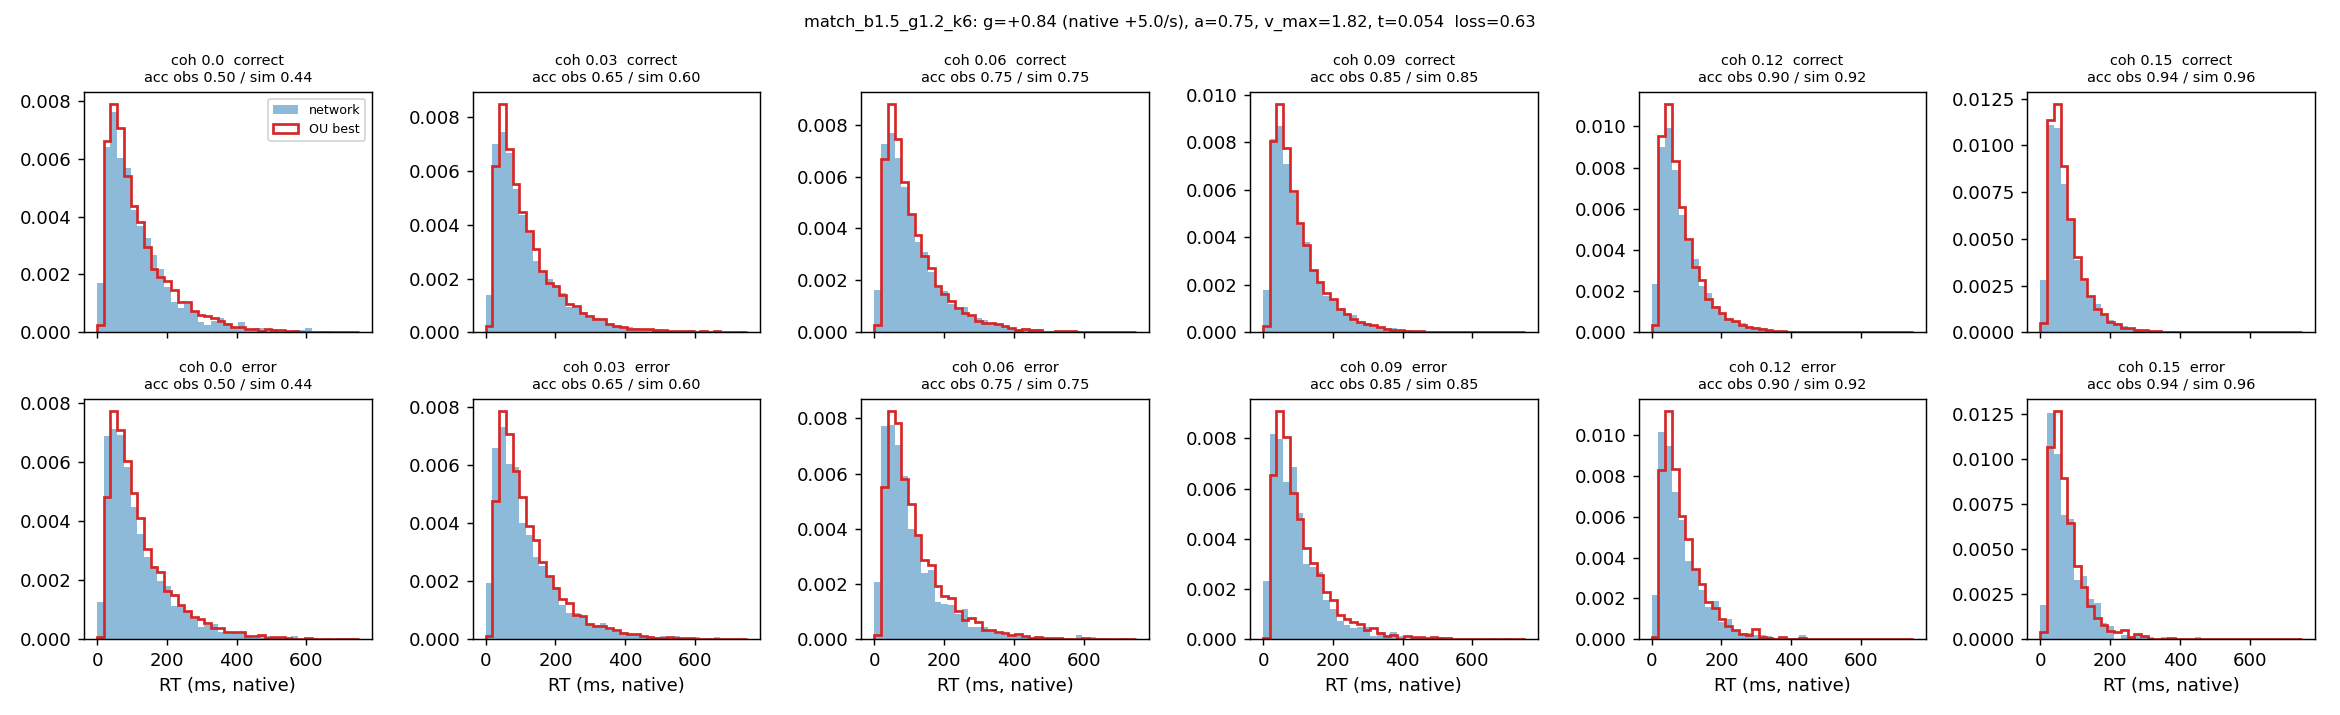

Data behind this chart, as committed beside it:
coherence, n, acc_obs, acc_sim, omit_obs, omit_sim, qc10_obs, qc30_obs, qc50_obs, qc70_obs, qc90_obs, qc10_sim, qc30_sim, qc50_sim, qc70_sim, qc90_sim, qe50_obs, qe50_sim
0.0, 3633, 0.5, 0.443, 0.001, 0.0, 30.0, 57.0, 92.0, 139.0, 246.3, 34.6, 59.69, 91.6, 141, 250.8, 90.0, 97.02
0.03, 7240, 0.649, 0.604, 0.001, 0.001, 31.0, 57.0, 89.0, 138.0, 246.0, 35.53, 59.2, 91.04, 139.6, 246.5, 89.0, 97.6
0.06, 7189, 0.754, 0.749, 0.001, 0.0, 30.0, 55.0, 86.0, 132.0, 232.0, 34.56, 57.37, 85.33, 129.5, 224.3, 82.0, 90.67
0.09, 7395, 0.847, 0.852, 0.0, 0.0, 28.0, 50.0, 78.0, 117.0, 204.0, 32.91, 52.7, 77.75, 116.6, 199.4, 80.5, 84.06
0.12, 7231, 0.904, 0.921, 0.0, 0.0, 27.0, 46.0, 68.0, 103.0, 172.0, 30.64, 47.57, 68.56, 99.94, 166.7, 67.0, 71.91
0.15, 7300, 0.943, 0.961, 0.0, 0.0, 24.0, 41.0, 60.0, 88.0, 149.0, 29.24, 43.79, 61.27, 87.04, 141.9, 63.0, 61.86
